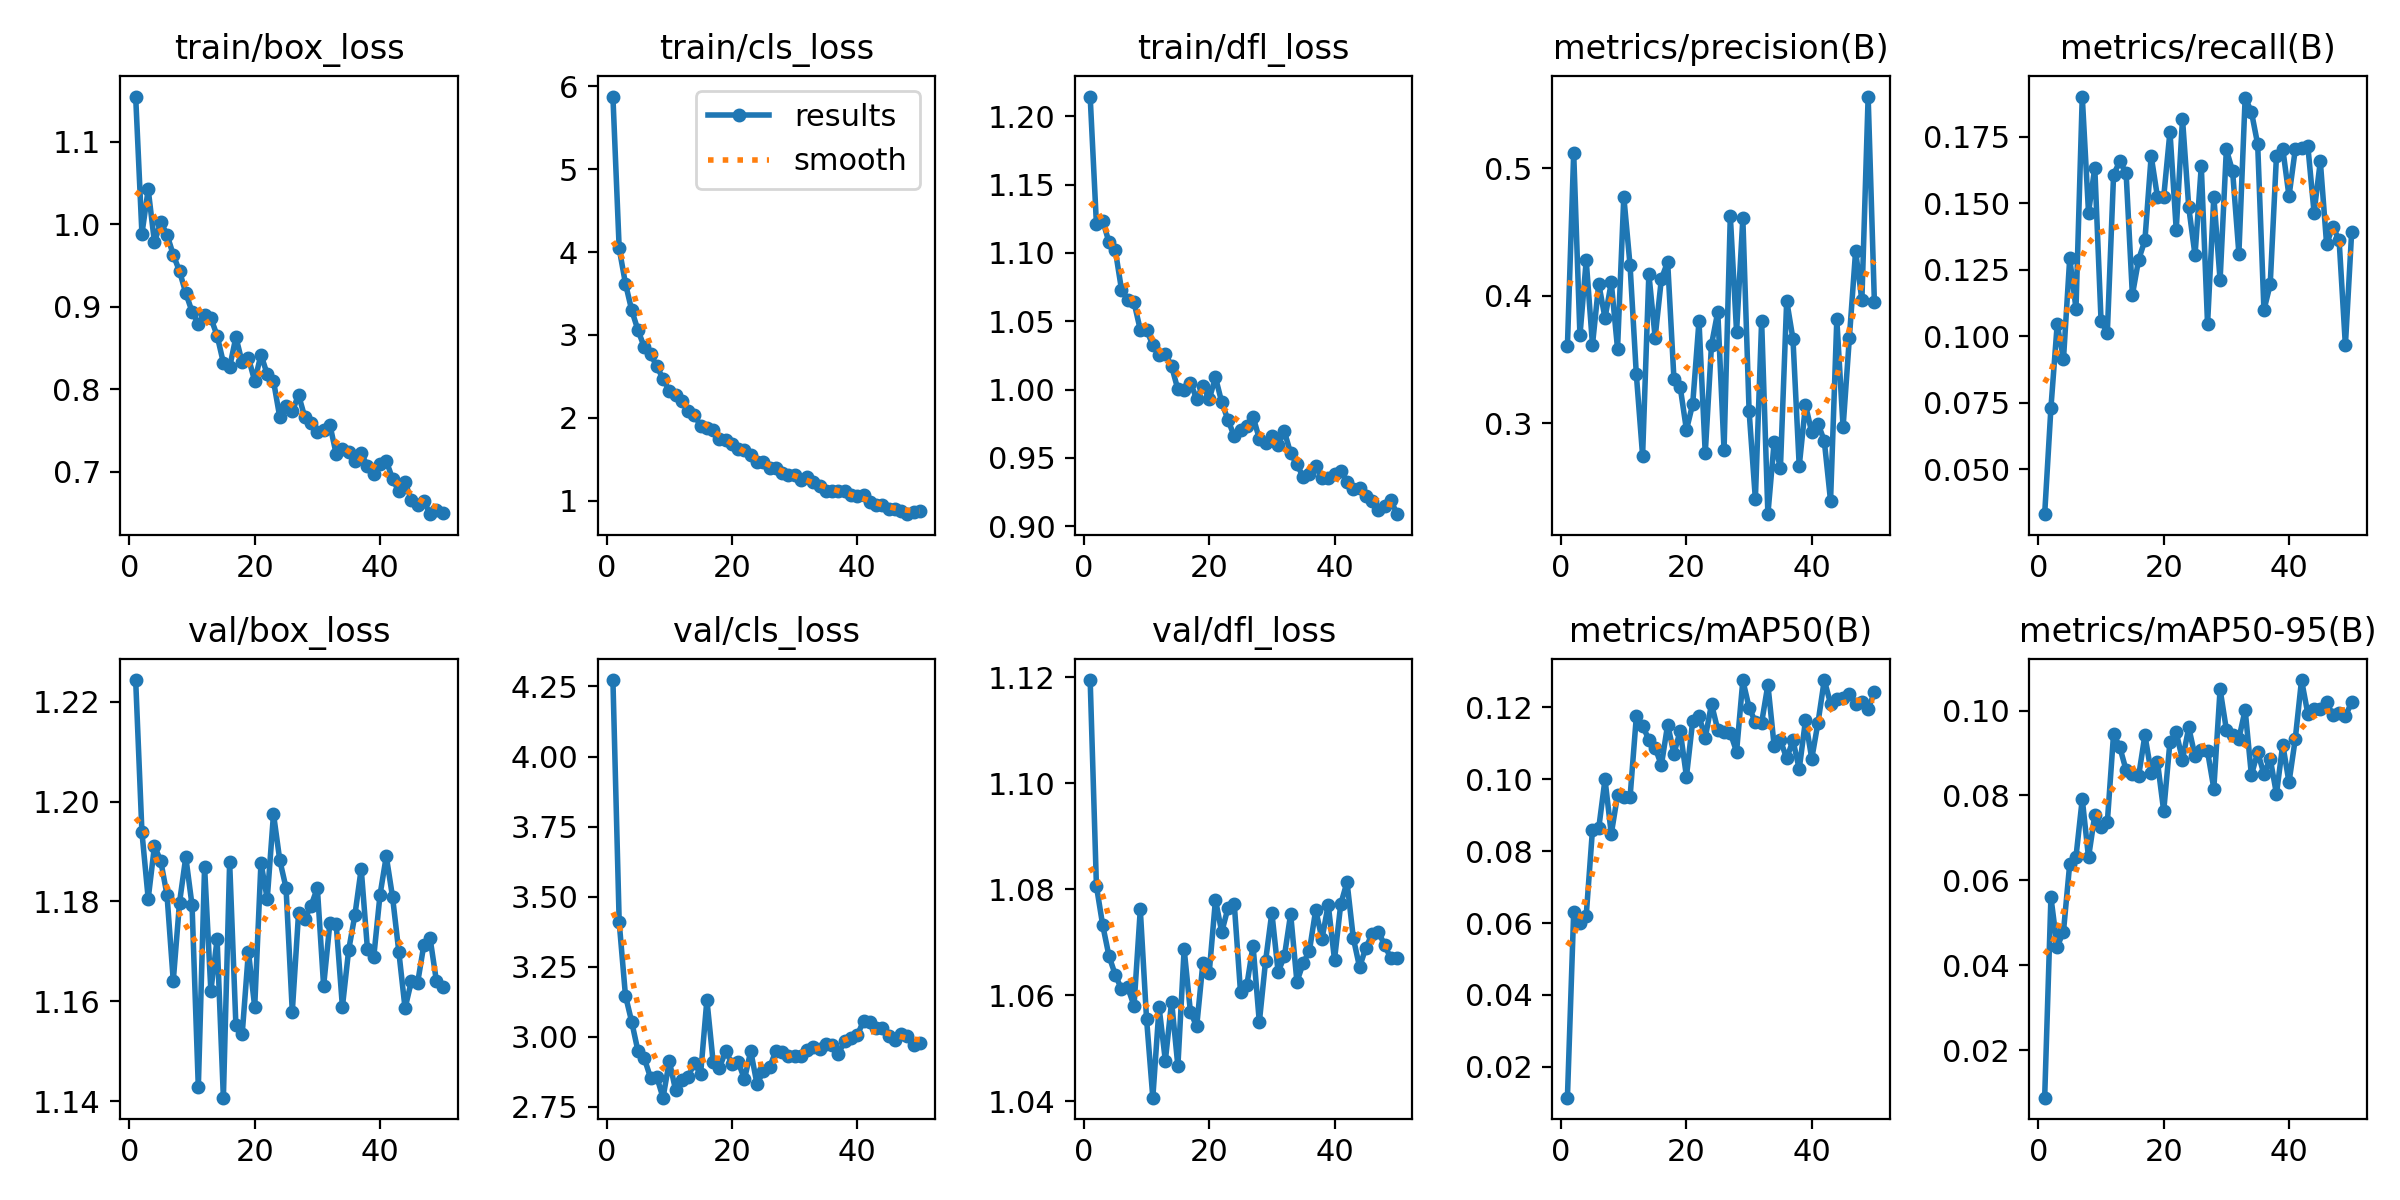

Source data for this figure (header and first rows):
epoch, time, train/box_loss, train/cls_loss, train/dfl_loss, metrics/precision(B), metrics/recall(B), metrics/mAP50(B), metrics/mAP50-95(B), val/box_loss, val/cls_loss, val/dfl_loss, lr/pg0, lr/pg1, lr/pg2
1, 27.88, 1.155, 5.877, 1.214, 0.3604, 0.03307, 0.0114, 0.00877, 1.224, 4.273, 1.119, 5.25954e-05, 5.25954e-05, 5.25954e-05
2, 55.25, 0.9883, 4.044, 1.121, 0.5122, 0.0731, 0.06303, 0.05599, 1.194, 3.41, 1.081, 0.0001035, 0.0001035, 0.0001035
3, 83.5, 1.042, 3.62, 1.124, 0.3689, 0.1045, 0.06003, 0.04434, 1.181, 3.147, 1.073, 0.0001523, 0.0001523, 0.0001523
4, 111.4, 0.978, 3.299, 1.108, 0.4278, 0.09131, 0.06208, 0.04792, 1.191, 3.053, 1.067, 0.0001496, 0.0001496, 0.0001496
5, 150.9, 1.003, 3.057, 1.102, 0.3616, 0.1293, 0.08599, 0.06388, 1.188, 2.949, 1.064, 0.0001464, 0.0001464, 0.0001464
6, 177.3, 0.9874, 2.854, 1.073, 0.4094, 0.1103, 0.08643, 0.06557, 1.181, 2.924, 1.061, 0.0001433, 0.0001433, 0.0001433
7, 203.6, 0.9628, 2.775, 1.066, 0.3826, 0.1901, 0.09997, 0.07916, 1.164, 2.855, 1.061, 0.0001401, 0.0001401, 0.0001401
8, 230.3, 0.943, 2.62, 1.064, 0.4105, 0.1465, 0.0848, 0.0654, 1.18, 2.857, 1.058, 0.000137, 0.000137, 0.000137
9, 257.7, 0.9165, 2.473, 1.044, 0.3585, 0.1634, 0.09556, 0.07538, 1.189, 2.783, 1.076, 0.0001338, 0.0001338, 0.0001338
10, 285.2, 0.894, 2.326, 1.044, 0.4778, 0.1058, 0.09511, 0.07259, 1.179, 2.913, 1.056, 0.0001307, 0.0001307, 0.0001307
11, 312.4, 0.8795, 2.271, 1.032, 0.4238, 0.1012, 0.09502, 0.07365, 1.143, 2.81, 1.041, 0.0001275, 0.0001275, 0.0001275
12, 340.3, 0.8904, 2.202, 1.025, 0.3383, 0.1608, 0.1175, 0.09455, 1.187, 2.846, 1.058, 0.0001244, 0.0001244, 0.0001244
13, 367.4, 0.8862, 2.084, 1.026, 0.2746, 0.1658, 0.1149, 0.09134, 1.162, 2.858, 1.048, 0.0001212, 0.0001212, 0.0001212
14, 393.9, 0.865, 2.04, 1.017, 0.4172, 0.1613, 0.111, 0.08596, 1.172, 2.906, 1.059, 0.0001181, 0.0001181, 0.0001181
15, 420.3, 0.8321, 1.898, 1, 0.3672, 0.1155, 0.1088, 0.08516, 1.141, 2.868, 1.047, 0.0001149, 0.0001149, 0.0001149
16, 446.7, 0.8267, 1.873, 0.9999, 0.4133, 0.1288, 0.1039, 0.08458, 1.188, 3.132, 1.069, 0.0001118, 0.0001118, 0.0001118
17, 473.3, 0.8631, 1.851, 1.005, 0.4266, 0.136, 0.1152, 0.09421, 1.155, 2.909, 1.057, 0.0001086, 0.0001086, 0.0001086
18, 499.7, 0.8324, 1.743, 0.9933, 0.3351, 0.1677, 0.1071, 0.08537, 1.153, 2.889, 1.054, 0.0001055, 0.0001055, 0.0001055
19, 526.2, 0.838, 1.737, 1.003, 0.3285, 0.1524, 0.1135, 0.08795, 1.17, 2.95, 1.066, 0.0001023, 0.0001023, 0.0001023
20, 553.1, 0.8099, 1.682, 0.9929, 0.2947, 0.1523, 0.1008, 0.07632, 1.159, 2.904, 1.064, 9.91842e-05, 9.91842e-05, 9.91842e-05
21, 580.5, 0.842, 1.629, 1.009, 0.3152, 0.1769, 0.1163, 0.09268, 1.188, 2.91, 1.078, 9.6036e-05, 9.6036e-05, 9.6036e-05
22, 607, 0.8181, 1.618, 0.9906, 0.3802, 0.14, 0.1176, 0.09485, 1.181, 2.849, 1.072, 9.28878e-05, 9.28878e-05, 9.28878e-05
23, 633.5, 0.81, 1.556, 0.9777, 0.2763, 0.1817, 0.1116, 0.08842, 1.198, 2.949, 1.076, 8.97396e-05, 8.97396e-05, 8.97396e-05
24, 660, 0.7662, 1.465, 0.9657, 0.3617, 0.1484, 0.121, 0.09602, 1.188, 2.831, 1.077, 8.65914e-05, 8.65914e-05, 8.65914e-05
25, 686.5, 0.7798, 1.469, 0.9705, 0.3874, 0.1304, 0.1138, 0.08924, 1.183, 2.877, 1.061, 8.34432e-05, 8.34432e-05, 8.34432e-05
26, 713, 0.7733, 1.391, 0.9732, 0.2789, 0.164, 0.1131, 0.09064, 1.158, 2.891, 1.062, 8.0295e-05, 8.0295e-05, 8.0295e-05
27, 739.6, 0.7931, 1.392, 0.9801, 0.4627, 0.1045, 0.1129, 0.09036, 1.178, 2.949, 1.069, 7.71468e-05, 7.71468e-05, 7.71468e-05
28, 766.1, 0.766, 1.337, 0.964, 0.3717, 0.1525, 0.1077, 0.08163, 1.177, 2.946, 1.055, 7.39986e-05, 7.39986e-05, 7.39986e-05
29, 792.6, 0.7589, 1.311, 0.9607, 0.4608, 0.121, 0.1275, 0.105, 1.179, 2.93, 1.066, 7.08504e-05, 7.08504e-05, 7.08504e-05
30, 819.1, 0.748, 1.314, 0.9656, 0.3095, 0.1702, 0.12, 0.09554, 1.183, 2.931, 1.076, 6.77022e-05, 6.77022e-05, 6.77022e-05
31, 845.6, 0.7504, 1.249, 0.9597, 0.2404, 0.162, 0.1159, 0.09431, 1.163, 2.933, 1.064, 6.4554e-05, 6.4554e-05, 6.4554e-05
32, 872.2, 0.7569, 1.283, 0.9693, 0.3802, 0.1311, 0.1157, 0.09338, 1.176, 2.954, 1.067, 6.14058e-05, 6.14058e-05, 6.14058e-05
33, 898.7, 0.7218, 1.231, 0.9533, 0.2286, 0.1896, 0.1263, 0.1002, 1.176, 2.964, 1.075, 5.82576e-05, 5.82576e-05, 5.82576e-05
34, 925.3, 0.7273, 1.173, 0.9453, 0.2852, 0.1844, 0.1093, 0.08478, 1.159, 2.958, 1.063, 5.51094e-05, 5.51094e-05, 5.51094e-05
35, 951.8, 0.7245, 1.118, 0.9359, 0.2651, 0.1721, 0.1109, 0.09021, 1.17, 2.976, 1.066, 5.19612e-05, 5.19612e-05, 5.19612e-05
36, 978.3, 0.7128, 1.122, 0.9382, 0.3962, 0.1098, 0.1058, 0.08503, 1.177, 2.97, 1.068, 4.8813e-05, 4.8813e-05, 4.8813e-05
37, 1005, 0.7223, 1.121, 0.9441, 0.3661, 0.1195, 0.1109, 0.08867, 1.187, 2.94, 1.076, 4.56648e-05, 4.56648e-05, 4.56648e-05
38, 1031, 0.707, 1.121, 0.9352, 0.2663, 0.1678, 0.1028, 0.08034, 1.17, 2.986, 1.071, 4.25166e-05, 4.25166e-05, 4.25166e-05
39, 1058, 0.6969, 1.073, 0.9349, 0.3143, 0.1706, 0.1164, 0.092, 1.169, 2.997, 1.077, 3.93684e-05, 3.93684e-05, 3.93684e-05
40, 1084, 0.7098, 1.062, 0.938, 0.2927, 0.1526, 0.1057, 0.08311, 1.181, 3.006, 1.067, 3.62202e-05, 3.62202e-05, 3.62202e-05
41, 1111, 0.7131, 1.065, 0.9404, 0.2996, 0.1702, 0.1158, 0.09331, 1.189, 3.056, 1.077, 3.3072e-05, 3.3072e-05, 3.3072e-05
42, 1138, 0.6917, 0.98, 0.9324, 0.2862, 0.1707, 0.1276, 0.1072, 1.181, 3.054, 1.081, 2.99238e-05, 2.99238e-05, 2.99238e-05
43, 1164, 0.6762, 0.9425, 0.9271, 0.239, 0.1716, 0.121, 0.0993, 1.17, 3.033, 1.071, 2.67756e-05, 2.67756e-05, 2.67756e-05
44, 1191, 0.6873, 0.9469, 0.9281, 0.3815, 0.1465, 0.1224, 0.1005, 1.159, 3.03, 1.065, 2.36274e-05, 2.36274e-05, 2.36274e-05
45, 1217, 0.6659, 0.905, 0.9217, 0.2968, 0.1657, 0.1228, 0.1004, 1.164, 3.003, 1.069, 2.04792e-05, 2.04792e-05, 2.04792e-05
46, 1244, 0.6602, 0.9042, 0.9183, 0.3668, 0.1346, 0.1238, 0.1021, 1.164, 2.99, 1.072, 1.7331e-05, 1.7331e-05, 1.7331e-05
47, 1270, 0.6649, 0.8743, 0.9118, 0.4353, 0.1412, 0.1211, 0.09887, 1.171, 3.009, 1.072, 1.41828e-05, 1.41828e-05, 1.41828e-05
48, 1296, 0.6487, 0.8373, 0.9147, 0.3965, 0.136, 0.1215, 0.09945, 1.173, 3.002, 1.069, 1.10346e-05, 1.10346e-05, 1.10346e-05
49, 1323, 0.654, 0.8687, 0.9188, 0.5564, 0.09656, 0.1196, 0.09868, 1.164, 2.971, 1.067, 7.8864e-06, 7.8864e-06, 7.8864e-06
50, 1349, 0.6504, 0.8757, 0.9087, 0.3949, 0.1391, 0.1242, 0.102, 1.163, 2.976, 1.067, 4.7382e-06, 4.7382e-06, 4.7382e-06
